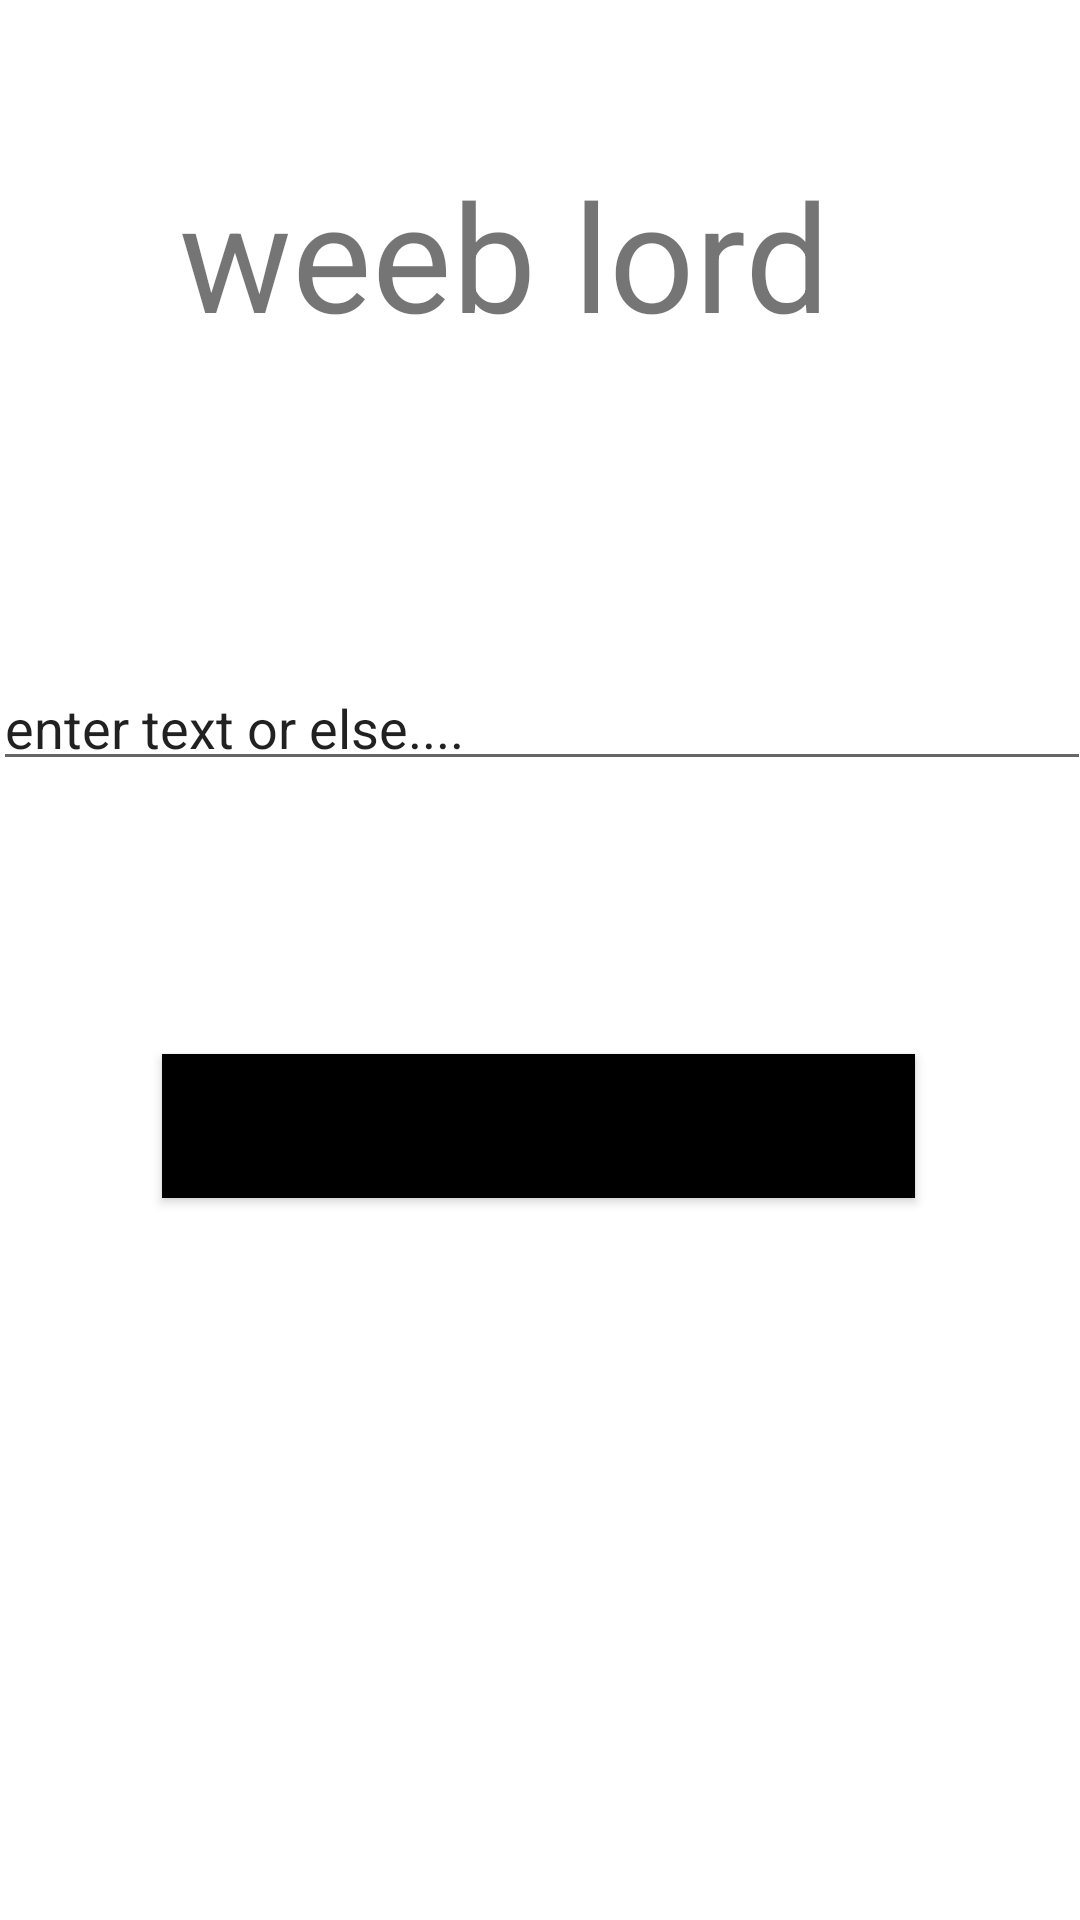

Layout XML and referenced resources for this Android screen:
<!-- AndroidManifest.xml: application theme Theme.HomeworkSux -->
<!-- res/layout/activity_main.xml -->
<?xml version="1.0" encoding="utf-8"?>
<androidx.constraintlayout.widget.ConstraintLayout xmlns:android="http://schemas.android.com/apk/res/android"
    xmlns:app="http://schemas.android.com/apk/res-auto"
    xmlns:tools="http://schemas.android.com/tools"
    android:id="@+id/editext"
    android:layout_width="match_parent"
    android:layout_height="match_parent"
    tools:context=".MainActivity">

    <TextView
        android:id="@+id/textView"
        android:layout_width="241dp"
        android:layout_height="95dp"
        android:text="@string/chromosome"
        android:textSize="50sp"
        app:layout_constraintBottom_toBottomOf="parent"
        app:layout_constraintEnd_toEndOf="parent"
        app:layout_constraintStart_toStartOf="parent"
        app:layout_constraintTop_toTopOf="parent"
        app:layout_constraintVertical_bias="0.094" />

    <EditText
        android:id="@+id/entertext"
        android:layout_width="366dp"
        android:layout_height="40dp"
        android:autofillHints=""
        android:ems="10"
        android:hint="@string/text_entry"
        android:inputType="textPersonName"
        android:text="@string/text_entry"
        android:visibility="visible"
        app:layout_constraintBottom_toBottomOf="parent"
        app:layout_constraintEnd_toEndOf="parent"
        app:layout_constraintHorizontal_bias="0.497"
        app:layout_constraintStart_toStartOf="parent"
        app:layout_constraintTop_toBottomOf="@+id/textView"
        app:layout_constraintVertical_bias="0.163" />

    <Button
        android:id="@+id/chromosome_button"
        android:layout_width="wrap_content"
        android:layout_height="wrap_content"
        android:background="@color/design_default_color_on_secondary"
        android:onClick="sendMessage"
        android:text="@string/button_text"
        app:layout_constraintBottom_toBottomOf="parent"
        app:layout_constraintEnd_toEndOf="parent"
        app:layout_constraintHorizontal_bias="0.494"
        app:layout_constraintStart_toStartOf="parent"
        app:layout_constraintTop_toBottomOf="@+id/entertext"
        app:layout_constraintVertical_bias="0.274" />
</androidx.constraintlayout.widget.ConstraintLayout>
<!-- resources referenced by this layout -->
<resources>
  <string name="button_text">click here for free chromosomes</string>
  <string name="chromosome">weeb lord</string>
  <string name="text_entry">enter text or else....</string>
  <style name="Theme.HomeworkSux" parent="Theme.MaterialComponents.DayNight.DarkActionBar">
          
          <item name="colorPrimary">@color/purple_500</item>
          <item name="colorPrimaryVariant">@color/purple_700</item>
          <item name="colorOnPrimary">@color/white</item>
          
          <item name="colorSecondary">@color/teal_200</item>
          <item name="colorSecondaryVariant">@color/teal_700</item>
          <item name="colorOnSecondary">@color/black</item>
          
          <item name="android:statusBarColor" tools:targetApi="l">?attr/colorPrimaryVariant</item>
          
      </style>
  <!-- not gathered from this repository: default colours our renderer supplied (Android Studio template values) -->
  <color name="purple_500">#FF6200EE</color>
  <color name="purple_700">#FF3700B3</color>
  <color name="teal_200">#FF03DAC5</color>
  <color name="teal_700">#FF018786</color>
  <color name="black">#FF000000</color>
  <color name="white">#FFFFFFFF</color>
</resources>
